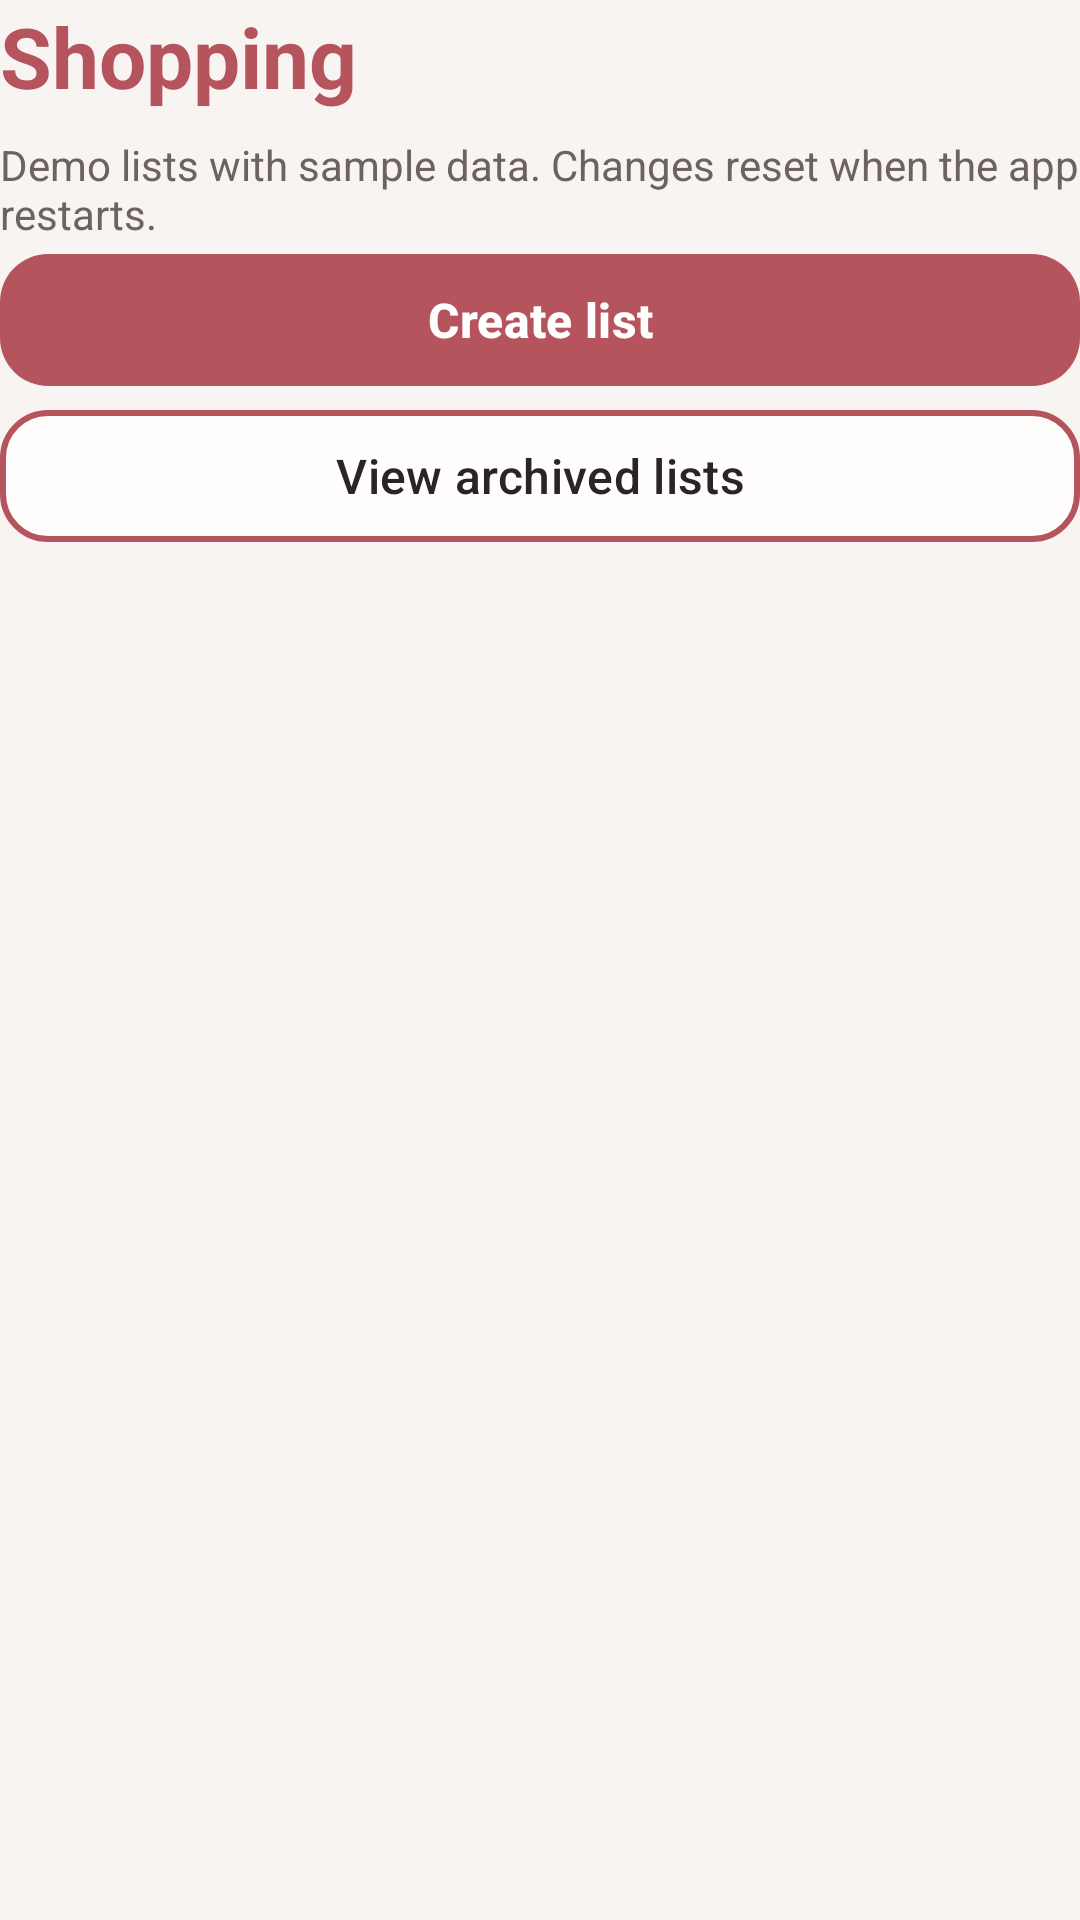

The Android layout XML behind this screen, and the referenced resources:
<!-- AndroidManifest.xml: application theme Theme.RecipeApp -->
<!-- res/layout/shopping_lists_controls.xml -->
<?xml version="1.0" encoding="utf-8"?>
<LinearLayout xmlns:android="http://schemas.android.com/apk/res/android" android:layout_width="match_parent" android:layout_height="wrap_content" android:orientation="vertical">
    <TextView android:text="@string/shopping_title" android:layout_width="match_parent" android:layout_height="wrap_content" style="@style/AppTitle" android:accessibilityHeading="true"/>
    <TextView android:text="@string/shopping_demo_notice" android:layout_width="match_parent" android:layout_height="wrap_content" style="@style/AppTextSecondary" android:layout_marginTop="8dp"/>
    <com.google.android.material.button.MaterialButton android:id="@+id/shopping_new_list" android:layout_width="match_parent" android:layout_height="wrap_content" android:text="@string/shopping_new_list" style="@style/PrimaryButton"/>
    <com.google.android.material.button.MaterialButton android:id="@+id/shopping_toggle_archived" android:layout_width="match_parent" android:layout_height="wrap_content" android:text="@string/shopping_show_archived" style="@style/SecondaryButton"/>
</LinearLayout>
<!-- resources referenced by this layout -->
<resources>
  <string name="shopping_demo_notice">Demo lists with sample data. Changes reset when the app restarts.</string>
  <string name="shopping_new_list">Create list</string>
  <string name="shopping_show_archived">View archived lists</string>
  <string name="shopping_title">Shopping</string>
  <style name="AppTextSecondary">
          <item name="android:textColor">@color/app_text_secondary</item>
          <item name="android:textSize">14sp</item>
          <item name="android:textStyle">normal</item>
      </style>
  <style name="AppTitle">
          <item name="android:textColor">@color/app_primary</item>
          <item name="android:textSize">28sp</item>
          <item name="android:textStyle">bold</item>
      </style>
  <style name="PrimaryButton" parent="Widget.Material3.Button">
          <item name="backgroundTint">@color/app_primary</item>
          <item name="android:textColor">@color/app_on_primary</item>
          <item name="android:textSize">16sp</item>
          <item name="android:textStyle">bold</item>
          <item name="android:textAllCaps">false</item>
          <item name="android:minHeight">52dp</item>
          <item name="cornerRadius">16dp</item>
      </style>
  <style name="SecondaryButton" parent="Widget.Material3.Button.OutlinedButton">
          <item name="backgroundTint">@color/app_surface</item>
          <item name="android:textColor">@color/app_text</item>
          <item name="android:textSize">16sp</item>
          <item name="android:textAllCaps">false</item>
          <item name="android:minHeight">52dp</item>
          <item name="cornerRadius">16dp</item>
          <item name="strokeColor">@color/app_primary</item>
          <item name="strokeWidth">2dp</item>
      </style>
  <style name="Theme.RecipeApp" parent="Base.Theme.RecipeApp" />
  <color name="app_text_secondary">#6D6262</color>
  <color name="app_primary">#B6545E</color>
  <color name="app_on_primary">#FFFFFF</color>
  <color name="app_surface">#FFFDFC</color>
  <color name="app_text">#292525</color>
  <style name="Base.Theme.RecipeApp" parent="Theme.Material3.DayNight.NoActionBar">
  
          
          <item name="colorPrimary">@color/app_primary</item>
          <item name="colorOnPrimary">@color/app_on_primary</item>
  
          
          <item name="colorSecondary">@color/app_primary</item>
          <item name="colorOnSecondary">@color/app_on_primary</item>
  
          
          <item name="colorSurface">@color/app_surface</item>
          <item name="colorOnSurface">@color/app_text</item>
  
          
          <item name="colorOutline">@color/app_outline</item>
  
          
          <item name="android:windowBackground">@color/app_background</item>
          <item name="android:colorBackground">@color/app_background</item>
  
          
          <item name="android:textColorPrimary">@color/app_text</item>
          <item name="android:textColorSecondary">@color/app_text_secondary</item>
  
      </style>
  <color name="app_outline">#DCCBCB</color>
  <color name="app_background">#F7F4F2</color>
</resources>
